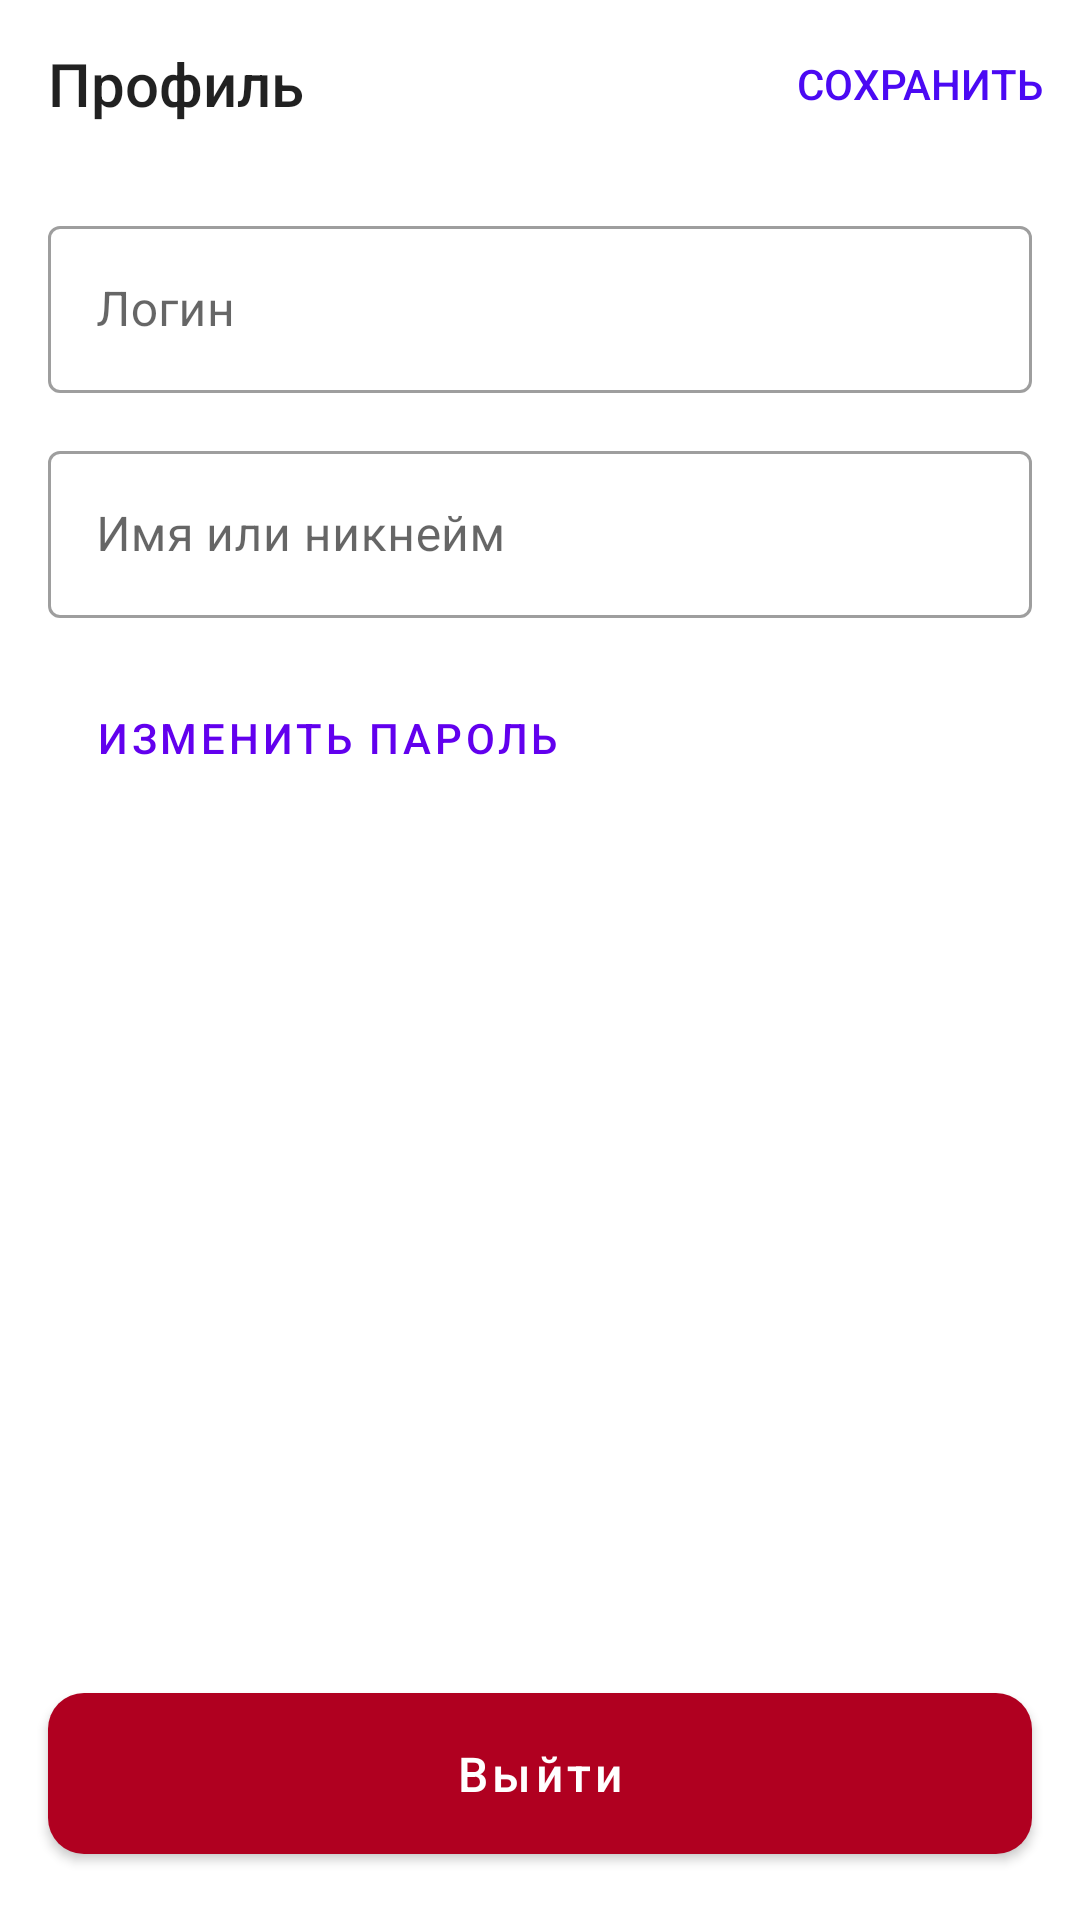

Produce the Android XML layout that renders to this screen, including the resource entries it uses.
<!-- AndroidManifest.xml: application theme Theme.Activity -->
<!-- res/layout/fragment_user.xml -->
<?xml version="1.0" encoding="utf-8"?>
<androidx.constraintlayout.widget.ConstraintLayout xmlns:android="http://schemas.android.com/apk/res/android"
    android:layout_width="match_parent"
    android:layout_height="match_parent"
    xmlns:app="http://schemas.android.com/apk/res-auto">

    <androidx.appcompat.widget.Toolbar
        android:id="@+id/user_profile_toolbar"
        android:layout_width="match_parent"
        android:layout_height="wrap_content"
        android:theme="@style/UserToolbarTheme"

        app:layout_constraintEnd_toEndOf="parent"
        app:layout_constraintStart_toStartOf="parent"
        app:layout_constraintTop_toTopOf="parent"

        app:menu="@menu/user_profile_toolbar_items"
        app:title="Профиль" />

    <com.google.android.material.textfield.TextInputLayout
        android:id="@+id/login_profile_input"
        android:layout_width="0dp"
        android:layout_height="wrap_content"
        android:layout_marginTop="14dp"
        android:layout_marginHorizontal="16dp"

        app:layout_constraintEnd_toEndOf="parent"
        app:layout_constraintStart_toStartOf="parent"
        app:layout_constraintTop_toBottomOf="@id/user_profile_toolbar">

        <com.google.android.material.textfield.TextInputEditText
            android:id="@+id/login_profile_edit"
            android:layout_width="match_parent"
            android:layout_height="match_parent"
            android:hint="@string/login_hint_profile" />
    </com.google.android.material.textfield.TextInputLayout>

    <com.google.android.material.textfield.TextInputLayout
        android:id="@+id/nickname_profile_input"
        android:layout_width="0dp"
        android:layout_height="wrap_content"
        android:layout_marginTop="14dp"
        android:layout_marginHorizontal="16dp"

        app:layout_constraintEnd_toEndOf="parent"
        app:layout_constraintStart_toStartOf="parent"
        app:layout_constraintTop_toBottomOf="@id/login_profile_input">

        <com.google.android.material.textfield.TextInputEditText
            android:id="@+id/nickname_profile_edit"
            android:layout_width="match_parent"
            android:layout_height="match_parent"
            android:hint="@string/nickname_hint_profile" />
    </com.google.android.material.textfield.TextInputLayout>

    <Button
        android:id="@+id/change_password_profile_btn"
        android:layout_width="0dp"
        android:layout_height="wrap_content"
        android:layout_marginTop="16dp"
        android:layout_marginHorizontal="16dp"
        android:paddingStart="16dp"
        android:paddingVertical="12dp"

        android:text="@string/change_password_profile"
        android:textAlignment="textStart"
        style="@style/Widget.MaterialComponents.Button.TextButton"

        app:layout_constraintStart_toStartOf="parent"
        app:layout_constraintEnd_toEndOf="parent"
        app:layout_constraintTop_toBottomOf="@id/nickname_profile_input" />

    <com.google.android.material.button.MaterialButton
        android:id="@+id/exit_profile_btn"
        android:layout_width="0dp"
        android:layout_height="wrap_content"
        android:layout_marginBottom="16dp"
        android:layout_marginHorizontal="16dp"

        android:text="@string/exit_btn_profile"
        app:backgroundTint="#B00020"

        app:layout_constraintStart_toStartOf="parent"
        app:layout_constraintEnd_toEndOf="parent"
        app:layout_constraintBottom_toBottomOf="parent"
        />

</androidx.constraintlayout.widget.ConstraintLayout>
<!-- resources referenced by this layout -->
<resources>
  <string name="change_password_profile">Изменить пароль</string>
  <string name="exit_btn_profile">Выйти</string>
  <string name="login_hint_profile">Логин</string>
  <string name="nickname_hint_profile">Имя или никнейм</string>
  <style name="UserToolbarTheme" parent="Theme.AppCompat.Light.NoActionBar">
          <item name="actionMenuTextColor">#4B09F3</item>
      </style>
  <style name="Theme.Activity" parent="Theme.MaterialComponents.DayNight.NoActionBar">
          
          <item name="colorPrimary">@color/purple_500</item>
          <item name="colorPrimaryVariant">@color/purple_700</item>
          <item name="colorOnPrimary">@color/white</item>
          
          <item name="colorSecondary">@color/teal_200</item>
          <item name="colorSecondaryVariant">@color/teal_700</item>
          <item name="colorOnSecondary">@color/black</item>
          
          <item name="android:statusBarColor" tools:targetApi="l">@android:color/transparent</item>
          
          <item name="materialButtonStyle">@style/BlueMaterialButton</item>
          <item name="textInputStyle">@style/Widget.MaterialComponents.TextInputLayout.OutlinedBox</item>
          <item name="android:navigationBarColor">@android:color/transparent</item>
          <item name="android:windowLightStatusBar">true</item>
      </style>
  <style name="BlueMaterialButton" parent="Widget.MaterialComponents.Button">
          <item name="backgroundTint">#4B09F3</item>
  
          <item name="android:padding">16dp</item>
          <item name="android:textSize">16sp</item>
          <item name="android:textAllCaps">false</item>
          <item name="cornerRadius">12dp</item>
      </style>
  <!-- not gathered from this repository: default colours our renderer supplied (Android Studio template values) -->
  <color name="purple_500">#FF6200EE</color>
  <color name="purple_700">#FF3700B3</color>
  <color name="teal_200">#FF03DAC5</color>
  <color name="teal_700">#FF018786</color>
  <color name="black">#FF000000</color>
  <color name="white">#FFFFFFFF</color>
</resources>
